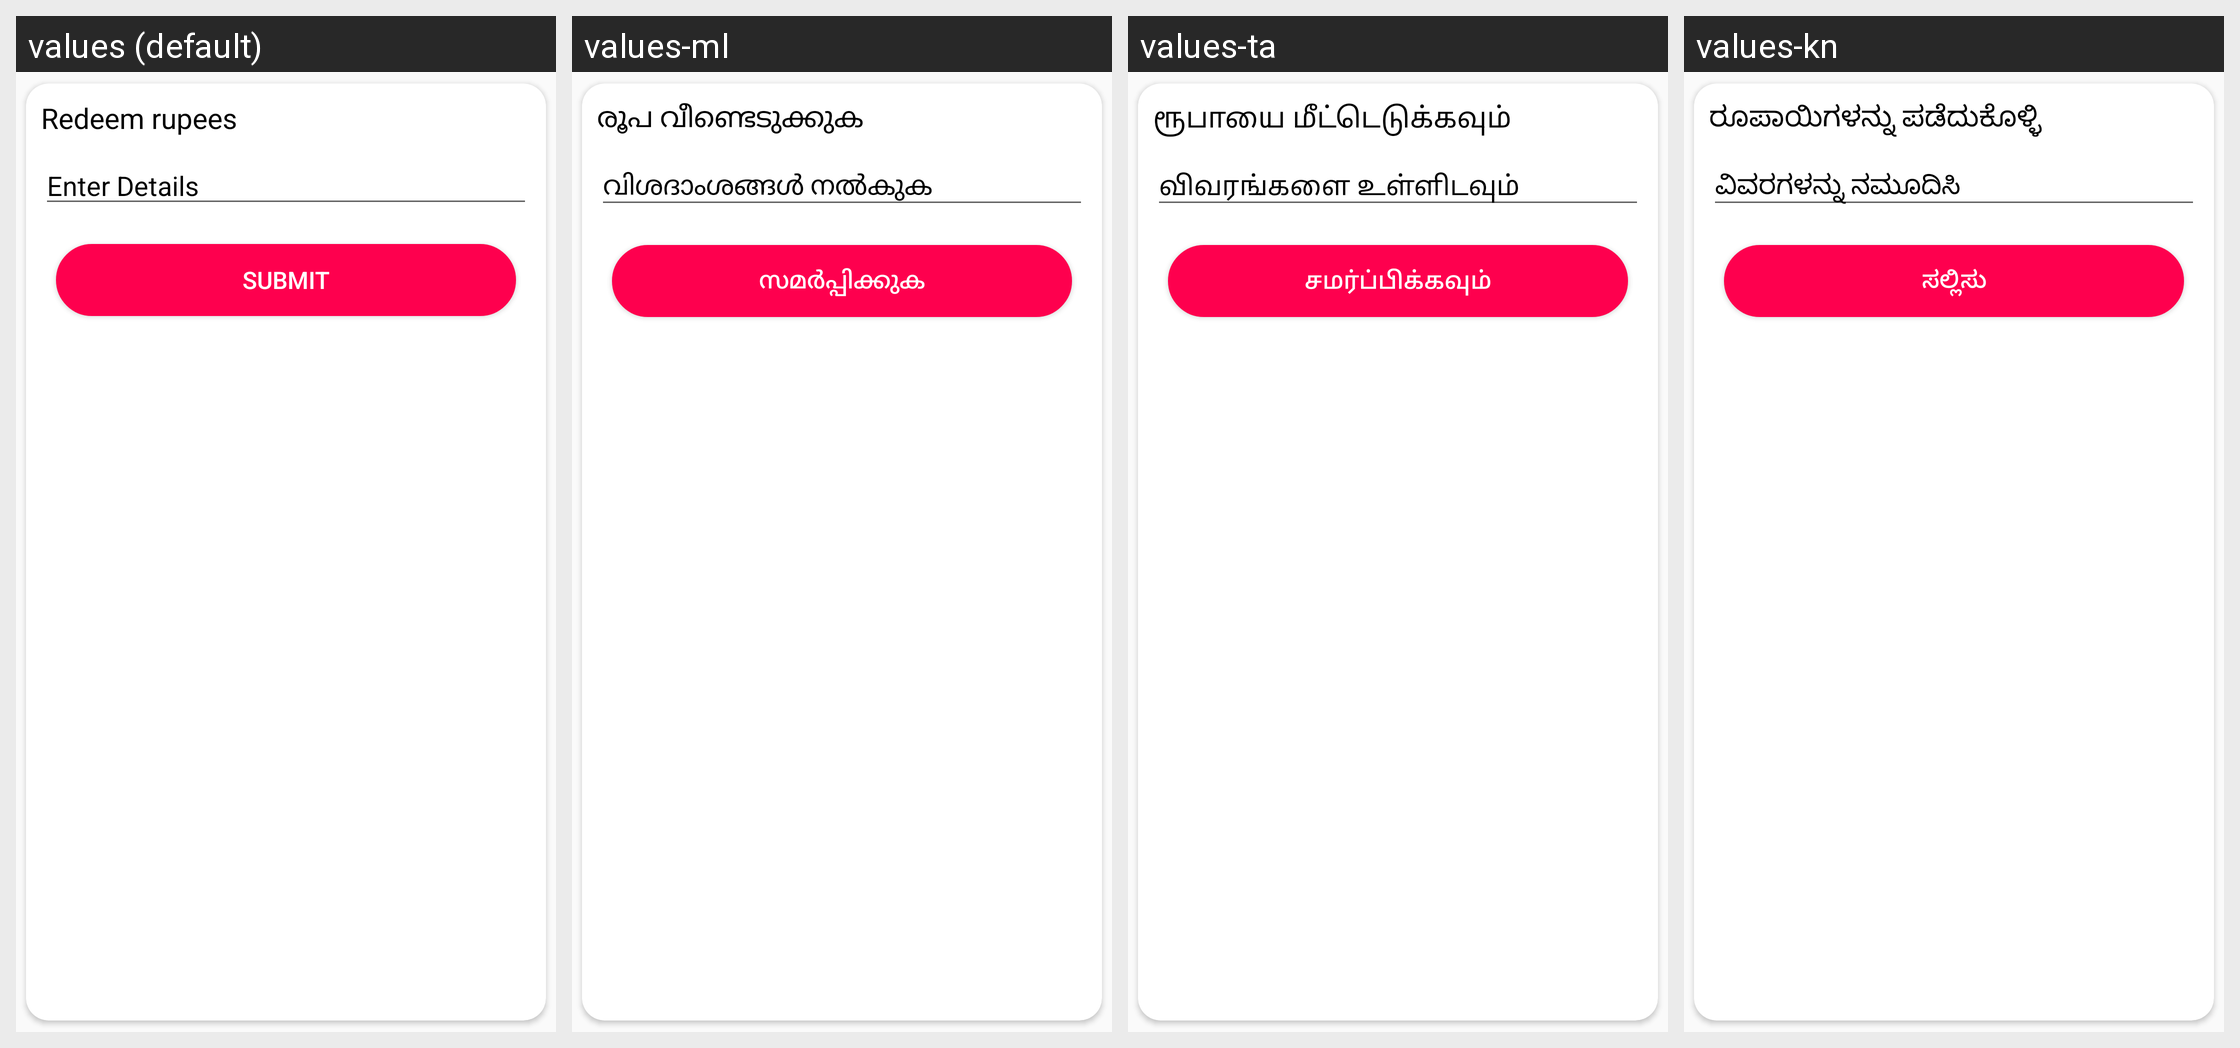

Strings drawn on this Android screen and how each of the app's shown locales translates them:
Android screen res/layout/dialog_redeemview.xml rendered under 4 locales, left to right: values (default), values-ml, values-ta, values-kn. Device: Nexus 5 (rendered at 1080×1920; each locale shown at half size, 540×960, under a caption strip naming it); theme AppTheme.
Other locales in the repository, not shown: values-bn, values-gu, values-hi, values-mr, values-pa, values-raj, values-te.
Strings drawn on this screen, with the default value and each locale's value (text and hints the layout hard-codes, and strings that could not be matched under every locale, appear in the picture but are not listed):

redeem_rupees
  values: Redeem rupees
  values-ml: രൂപ വീണ്ടെടുക്കുക
  values-ta: ரூபாயை மீட்டெடுக்கவும்
  values-kn: ರೂಪಾಯಿಗಳನ್ನು ಪಡೆದುಕೊಳ್ಳಿ

enter_details
  values: Enter Details
  values-ml: വിശദാംശങ്ങൾ നൽകുക
  values-ta: விவரங்களை உள்ளிடவும்
  values-kn: ವಿವರಗಳನ್ನು ನಮೂದಿಸಿ

submit
  values: Submit
  values-ml: സമർപ്പിക്കുക
  values-ta: சமர்ப்பிக்கவும்
  values-kn: ಸಲ್ಲಿಸು
